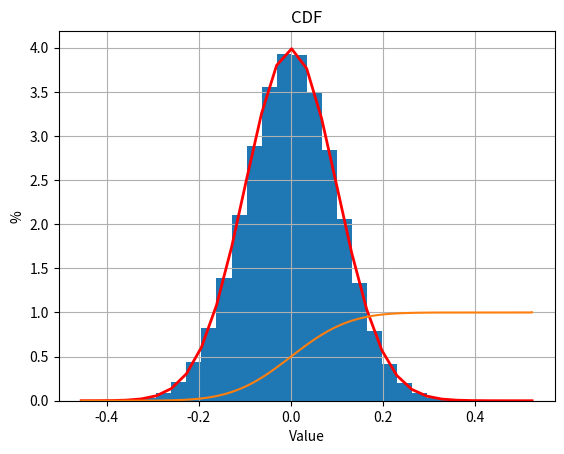

The matplotlib source for this figure:
import numpy as np
import matplotlib.pyplot as plt
import statistics

mu,sigma = 0, 0.1 #mean and standard deviation
v = np.random.normal(mu, sigma, 1000000)


#plot the values
count, bins, ignored = plt.hist(v, 30, density=True)
plt.plot(bins, 1/(sigma * np.sqrt(2 * np.pi)) *
               np.exp( - (bins - mu)**2 / (2 * sigma**2) ),
         linewidth=2, color='r')
plt.savefig("histogram.png")
plt.show()

#plot the ECDF
x, counts = np.unique(v, return_counts=True)
cumsum = np.cumsum(counts)
y = cumsum / cumsum[-1]

x = np.insert(x, 0, x[0])
y = np.insert(y, 0, 0.)
plt.xlabel("Value")
plt.ylabel("%")
plt.title("CDF")
plt.plot(x, y, drawstyle="steps-post")
plt.grid(True)
plt.show()
plt.savefig("ecdf.png")

median = statistics.median(v)
print(f"median is {median}")
